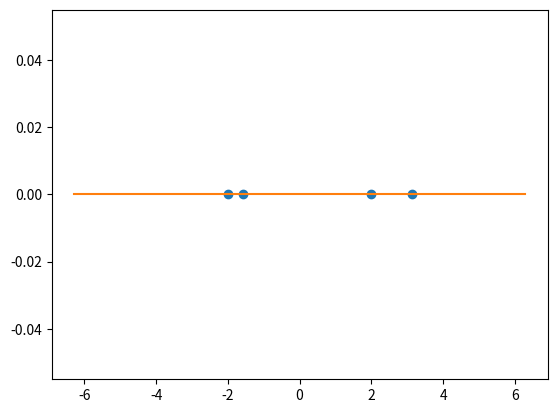

Here is the Python script that generated this plot:
import matplotlib.pyplot as plt
import numpy
import numpy as np


def potencia(c):
    """Calcula y devuelve el conjunto potencia del 
       conjunto c.
    """
    if len(c) == 0:
        return [[]]
    r = potencia(c[:-1])
    return r + [s + [c[-1]] for s in r]


def InterpolanteLagrange(X, Y, x, ImprimirProcedimiento="No", ImprimirEvaluados="No", grafica="No", rango=0):
    if rango == 0:
        rango = [min(X), max(X)]
    n = len(X)
    cosoFeo = "\\[L(x)=\\sum_{j=0}^{" + str(
        n) + "}y_jl_j(x)=\\]\n \\[l_j(x)=\\prod_{i=0,i\\not=j}\\frac{x-x_j}{x_j-x_i}\\]\n"
    L = []
    F = []
    for i in range(len(X)):
        denominador = 1
        X1 = []
        F = []
        fraciones = "\\[y_{" + str(i) + "}l_{" + str(i) + "}(x)=" + str(Y[i]) + "\\cdot"
        numerador = ""
        #
        for j in range(len(X)):
            F.append(0)
            if i != j:
                if X[j] < 0:
                    numerador = numerador + "(x+" + str(-X[j]) + ")"
                    fraciones = fraciones + "\\frac{x+" + str(-X[j]) + "}{" + str(X[i]) + "+" + str(-X[j]) + "}"
                else:
                    numerador = numerador + "(x-" + str(X[j]) + ")"
                    fraciones = fraciones + "\\frac{x-" + str(X[j]) + "}{" + str(X[i]) + "-" + str(X[j]) + "}"
                if j == (n - 1):
                    fraciones = fraciones + "="
                else:
                    if i == (n - 1):
                        if j == (n - 2):
                            fraciones = fraciones + "="
                        else:
                            fraciones = fraciones + "\\cdot"
                    else:
                        fraciones = fraciones + "\\cdot"
                denominador = denominador * (X[i] - X[j])
                X1.append(-X[j])
        if Y[i] == 0:
            cosoFeo = cosoFeo + fraciones + "0\\]\n"
        else:
            cosoFeo = cosoFeo + fraciones + numerador + "\\cdot(" + str(Y[i] * denominador) + ")\\]\n"
        cosoFeo = cosoFeo + "\\[y_{" + str(i) + "}l_{" + str(i) + "}(x)="
        P = potencia(X1)
        Li = []
        for j in range(len(X)):
            b = 0
            for h in P:
                a = 1
                if len(h) == j:
                    for k in h:
                        a = a * k
                    b = b + a
            ssd = b * Y[i] / denominador
            cosoFeo = cosoFeo + "(" + str(ssd) + ")"
            if (len(F) - j - 1 == 1):
                cosoFeo = cosoFeo + "x+"
            else:
                if (len(F) - j - 1 == 0):
                    cosoFeo = cosoFeo + "+"
                else:
                    cosoFeo = cosoFeo + "x^{" + str(len(F) - j - 1) + "}+"
            Li.append(ssd)
        cosoFeo = cosoFeo + "\\]\n"
        L.append(Li)
        #
    for i in L:
        for j in range(len(i)):
            F[j] = F[j] + (i[j])
    todo = "\\[L(x)="
    v = False
    for i in range(len(F)):
        coso = "+"
        if F[i] != 0:
            if F[i] < 0 or v == False:
                v = True
                coso = ""
            coso2 = ""
            if (len(F) - i - 1) == 1:
                coso2 = "x"
            elif (len(F) - i - 1) == 0:
                coso2 = ""
            else:
                coso2 = "x^{" + str(len(F) - i - 1) + "}"
            todo = todo + coso + str(F[i]) + coso2
    if ImprimirProcedimiento == "Si":
        print(cosoFeo)
    print(str(todo) + "\\]")
    predicciones = []
    for j in x:
        fx = 0
        for i in range(len(F)):
            fx = fx + F[i] * (j ** (len(F) - i - 1))
        if ImprimirEvaluados == "Si":
            print("\\[L(" + str(j) + ")=" + str(fx) + "\\]")
        predicciones.append(fx)
    X2 = np.linspace(rango[0], rango[1], 1000)
    Y2 = []
    for j in X2:
        fx = 0
        for i in range(len(F)):
            fx = fx + F[i] * (j ** (len(F) - i - 1))
        Y2.append(fx)
    if grafica == "Si":
        plt.plot(x, predicciones, 'o')
        plt.plot(X2, Y2, '-')
        plt.show()
    return [F, predicciones]


# valores en x
X = [-2 * numpy.pi, -numpy.pi, 0, numpy.pi, 2 * numpy.pi]
# valores en Y
Y = [0, 0, 0, 0, 0]
# valores a evaluar
x = [-numpy.pi/2, 2, -2, numpy.pi]

A = InterpolanteLagrange(X, Y, x, ImprimirProcedimiento="Si", ImprimirEvaluados="Si", grafica="Si")
